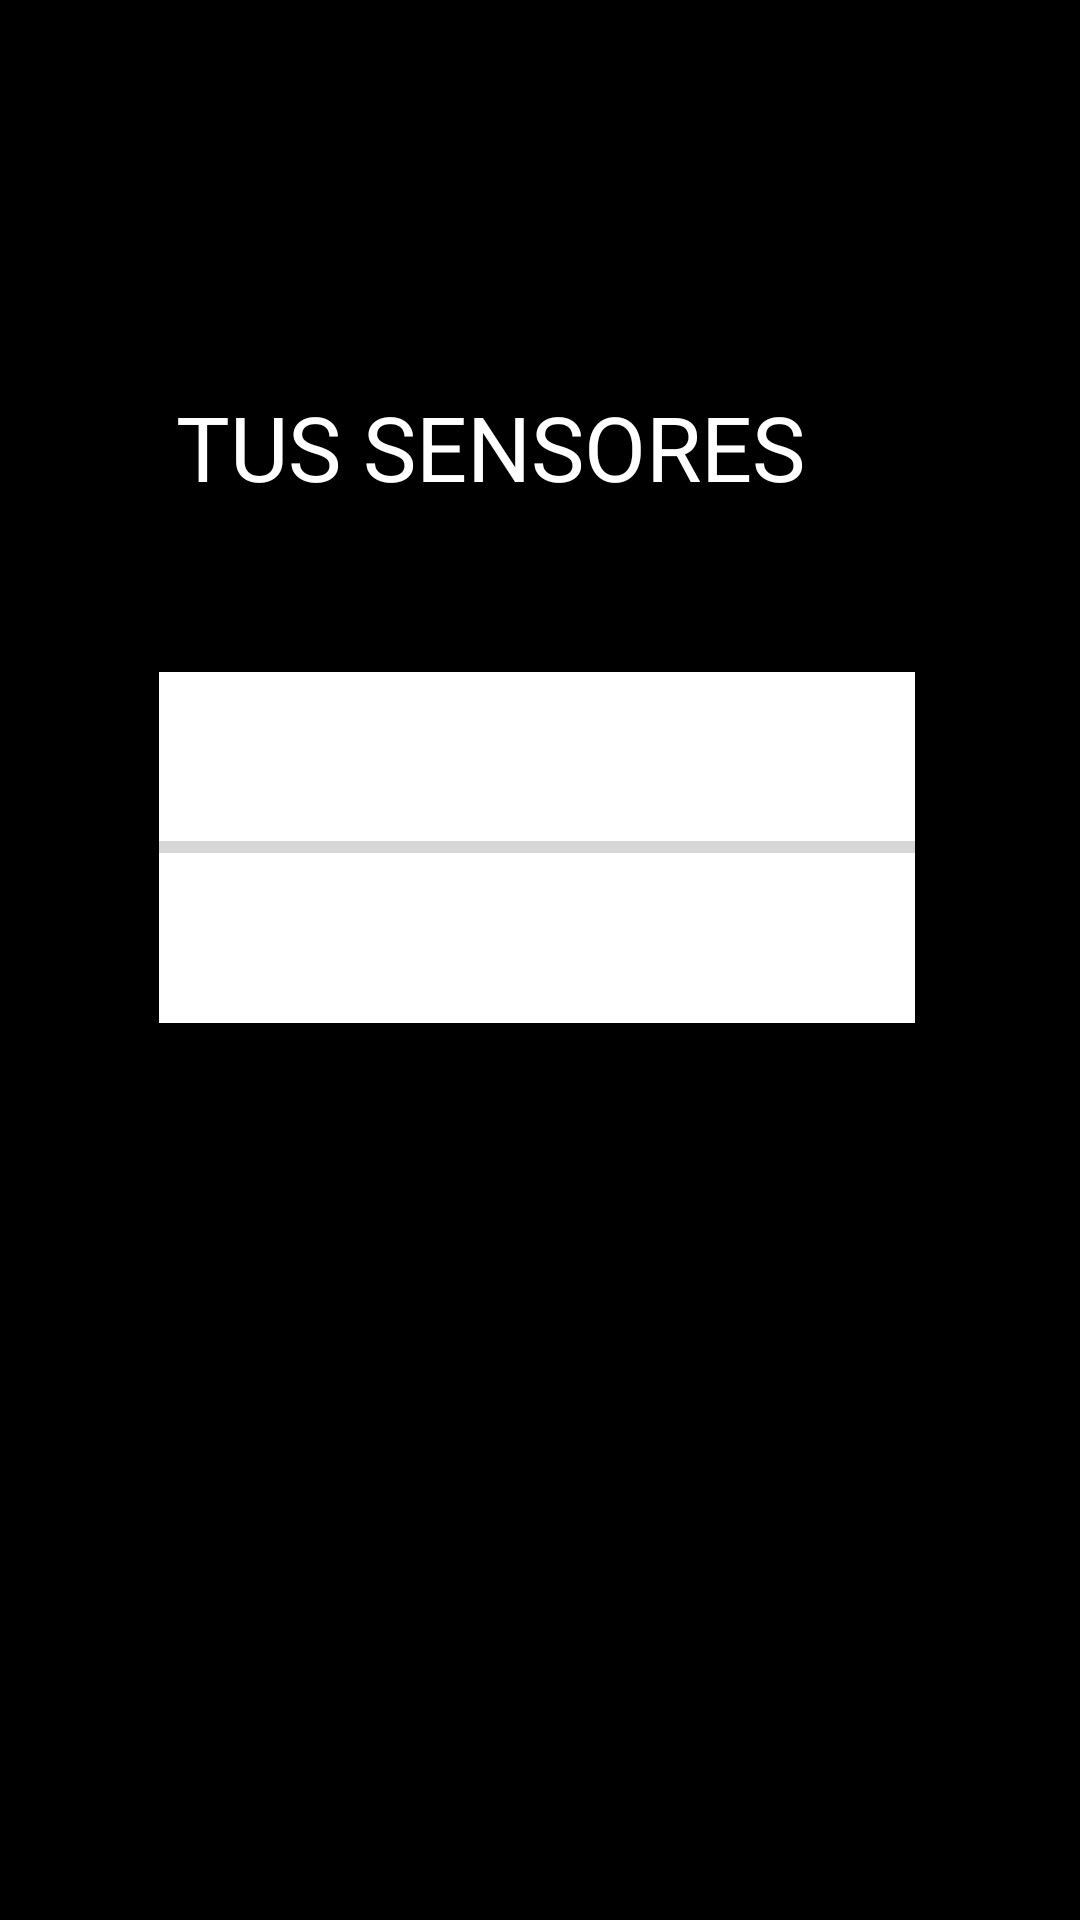

This screen was rendered from an Android layout file. Write that file and the resources it references.
<!-- AndroidManifest.xml: application theme Theme.ControlBluetooth -->
<!-- res/layout/activity_datos_cooler.xml -->
<?xml version="1.0" encoding="utf-8"?>
<androidx.constraintlayout.widget.ConstraintLayout xmlns:android="http://schemas.android.com/apk/res/android"
    xmlns:app="http://schemas.android.com/apk/res-auto"
    xmlns:tools="http://schemas.android.com/tools"
    android:layout_width="match_parent"
    android:layout_height="match_parent"
    android:background="@color/black"
    tools:context="app.DatosCooler">


    <TextView
        android:id="@+id/txtada"
        android:layout_width="wrap_content"
        android:layout_height="wrap_content"
        android:text=""
        android:textColor="@color/white"
        android:textSize="30dp"
        app:layout_constraintBottom_toBottomOf="parent"
        app:layout_constraintEnd_toEndOf="parent"
        app:layout_constraintHorizontal_bias="0.447"
        app:layout_constraintStart_toStartOf="parent"
        app:layout_constraintTop_toTopOf="parent"
        app:layout_constraintVertical_bias="0.062" />

    <TextView
        android:id="@+id/sensorid"
        android:layout_width="wrap_content"
        android:layout_height="wrap_content"
        android:text="TUS SENSORES"
        android:textColor="@color/white"
        android:textSize="30dp"
        app:layout_constraintBottom_toBottomOf="parent"
        app:layout_constraintEnd_toEndOf="parent"
        app:layout_constraintHorizontal_bias="0.39"
        app:layout_constraintStart_toStartOf="parent"
        app:layout_constraintTop_toBottomOf="@+id/txtada"
        app:layout_constraintVertical_bias="0.098" />

    <ProgressBar
        android:id="@+id/progressBar"
        style="?android:attr/progressBarStyleHorizontal"
        android:layout_width="252dp"
        android:layout_height="117dp"
        android:background="@color/white"
        app:layout_constraintBottom_toBottomOf="parent"
        app:layout_constraintEnd_toEndOf="parent"
        app:layout_constraintHorizontal_bias="0.49"
        app:layout_constraintStart_toStartOf="parent"
        app:layout_constraintTop_toBottomOf="@+id/sensorid"
        app:layout_constraintVertical_bias="0.155" />


</androidx.constraintlayout.widget.ConstraintLayout>
<!-- resources referenced by this layout -->
<resources>
  <color name="black">#FF000000</color>
  <color name="white">#FFFFFFFF</color>
  <style name="Theme.ControlBluetooth" parent="Theme.MaterialComponents.DayNight.NoActionBar">
          
          <item name="colorPrimary">#BFF2F1F4</item>
          <item name="colorPrimaryVariant">#EFEDF4</item>
          <item name="colorOnPrimary">@color/white</item>
          
          <item name="colorSecondary">@color/teal_200</item>
          <item name="colorSecondaryVariant">@color/teal_700</item>
          <item name="colorOnSecondary">#FBF0F0</item>
          
          <item name="android:statusBarColor">#EEEBF3</item>
          
      </style>
  <color name="teal_200">#FF03DAC5</color>
  <color name="teal_700">#FF018786</color>
</resources>
